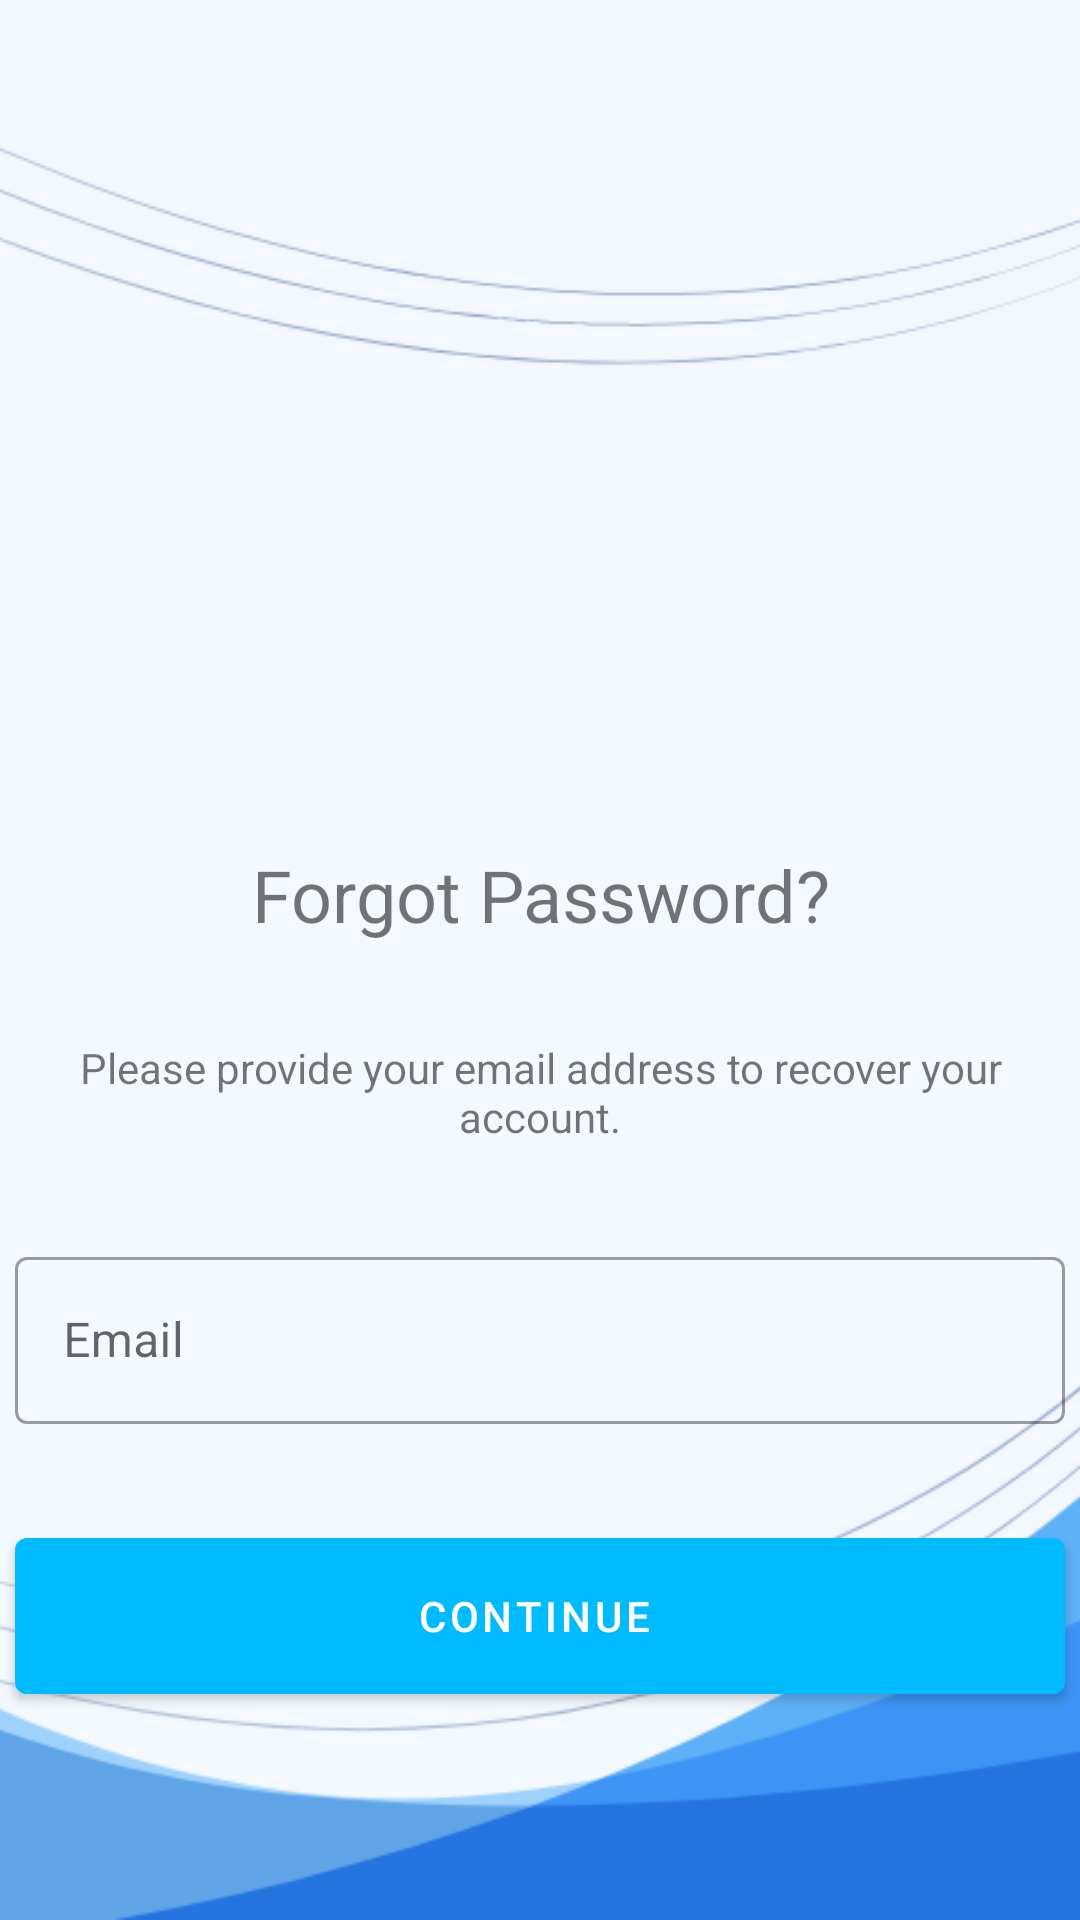

This screen was rendered from an Android layout file. Write that file and the resources it references.
<!-- AndroidManifest.xml: application theme AppTheme -->
<!-- res/layout/activity_forgot_password.xml -->
<?xml version="1.0" encoding="utf-8"?>
<androidx.constraintlayout.widget.ConstraintLayout xmlns:android="http://schemas.android.com/apk/res/android"
    xmlns:app="http://schemas.android.com/apk/res-auto"
    xmlns:tools="http://schemas.android.com/tools"
    android:layout_width="match_parent"
    android:layout_height="match_parent"
    android:background="@drawable/bbgd_2"
    tools:context=".ForgotPasswordActivity">

    <ImageView
        android:id="@+id/imageView2"
        android:layout_width="match_parent"
        android:layout_height="200dp"
        android:layout_marginTop="50dp"
        android:contentDescription="@string/forgotpass_ill"
        android:src="@drawable/ic_undraw_forgot_password_gi2d"
        app:layout_constraintTop_toTopOf="parent" />

    <TextView
        android:id="@+id/forgotpass"
        android:layout_width="match_parent"
        android:layout_height="wrap_content"
        android:layout_marginTop="32dp"
        android:gravity="center"
        android:text="@string/forgotpass"
        android:textSize="24sp"
        app:layout_constraintTop_toBottomOf="@id/imageView2" />

    <TextView
        android:id="@+id/recovery_instr"
        android:layout_width="match_parent"
        android:layout_height="wrap_content"
        android:text="@string/recovery_instr"
        android:gravity="center"
        android:layout_marginTop="32dp"
        app:layout_constraintTop_toBottomOf="@id/forgotpass" />

    <LinearLayout
        android:layout_width="match_parent"
        android:layout_height="wrap_content"
        android:layout_marginTop="32dp"
        android:gravity="center_horizontal"
        android:orientation="vertical"
        app:layout_constraintTop_toBottomOf="@id/recovery_instr"
        tools:layout_editor_absoluteX="0dp">

        <com.google.android.material.textfield.TextInputLayout
            style="@style/Widget.MaterialComponents.TextInputLayout.OutlinedBox"
            android:layout_width="350dp"
            android:layout_height="wrap_content"
            android:hint="@string/email"
            android:theme="@style/TextInputLayoutStyle">
            <com.google.android.material.textfield.TextInputEditText
                android:id="@+id/email"
                android:layout_width="match_parent"
                android:layout_height="wrap_content"
                android:inputType="textEmailAddress" />
        </com.google.android.material.textfield.TextInputLayout>

        <com.google.android.material.button.MaterialButton
            android:id="@+id/recover_btn"
            style="@style/Widget.MaterialComponents.Button.Icon"
            android:layout_width="350dp"
            android:layout_height="64dp"
            android:layout_marginTop="32dp"
            android:text="@string/cntn"
            app:backgroundTint="#00bbff"/>

    </LinearLayout>

</androidx.constraintlayout.widget.ConstraintLayout>
<!-- resources referenced by this layout -->
<resources>
  <!-- drawable bbgd_2: png bitmap (drawable-hdpi, 109265 bytes) -->
  <string name="cntn">Continue</string>
  <string name="email">Email</string>
  <string name="forgotpass">Forgot Password?</string>
  <string name="forgotpass_ill">Forgot Password, thinking…</string>
  <string name="recovery_instr">Please provide your email address to recover your account.</string>
  <style name="AppTheme" parent="Theme.MaterialComponents.Light.NoActionBar.Bridge">
          
          <item name="colorPrimary">#00bbff</item>
          <item name="colorPrimaryDark">#f7f7f7</item>
          <item name="colorAccent">@color/colorAccent</item>
          <item name="android:windowLightStatusBar">true</item>
          <item name="android:autofilledHighlight">@android:color/transparent</item>
      </style>
  <color name="colorAccent">#D81B60</color>
</resources>
